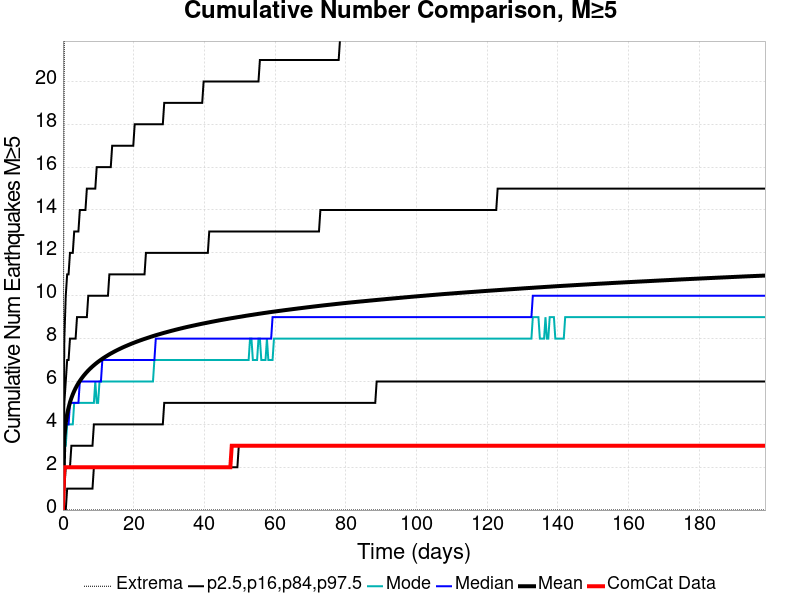

Source data for this figure (header and first rows):
Time (days), ComCat Data, Simulation Mean, Simulation Median, Simulation Mode, Simulation Minimum, Simulation Maximum, 2.5 %-ile, 16 %-ile, 84 %-ile, 97.5 %-ile
0.0, 0.0, 0.0, 0.0, 0.0, 0.0, 0.0, 0.0, 0.0, 0.0, 0.0
0.3979, 2.0, 3.388, 3.0, 3.0, 0.0, 23.0, 0.0, 1.0, 5.0, 8.0
0.7958, 2.0, 4.063, 4.0, 3.0, 0.0, 24.0, 0.0, 2.0, 6.0, 10.0
1.194, 2.0, 4.476, 4.0, 4.0, 0.0, 25.0, 1.0, 2.0, 7.0, 11.0
1.592, 2.0, 4.779, 4.0, 4.0, 0.0, 25.0, 1.0, 2.0, 7.0, 11.0
1.989, 2.0, 5.023, 5.0, 4.0, 0.0, 26.0, 1.0, 2.0, 8.0, 12.0
2.387, 2.0, 5.225, 5.0, 4.0, 0.0, 29.0, 1.0, 3.0, 8.0, 12.0
2.785, 2.0, 5.399, 5.0, 4.0, 0.0, 30.0, 1.0, 3.0, 8.0, 12.0
3.183, 2.0, 5.552, 5.0, 5.0, 0.0, 31.0, 1.0, 3.0, 8.0, 13.0
3.581, 2.0, 5.687, 5.0, 5.0, 0.0, 31.0, 1.0, 3.0, 8.0, 13.0
3.979, 2.0, 5.811, 5.0, 5.0, 0.0, 31.0, 1.0, 3.0, 9.0, 13.0
4.377, 2.0, 5.923, 5.0, 5.0, 0.0, 33.0, 1.0, 3.0, 9.0, 13.0
4.775, 2.0, 6.025, 6.0, 5.0, 0.0, 33.0, 1.0, 3.0, 9.0, 14.0
5.173, 2.0, 6.119, 6.0, 5.0, 0.0, 33.0, 1.0, 3.0, 9.0, 14.0
5.571, 2.0, 6.208, 6.0, 5.0, 0.0, 34.0, 1.0, 3.0, 9.0, 14.0
5.968, 2.0, 6.29, 6.0, 5.0, 0.0, 34.0, 1.0, 3.0, 9.0, 14.0
6.366, 2.0, 6.368, 6.0, 5.0, 0.0, 34.0, 1.0, 3.0, 9.0, 14.0
6.764, 2.0, 6.442, 6.0, 5.0, 0.0, 34.0, 1.0, 3.0, 9.0, 15.0
7.162, 2.0, 6.512, 6.0, 5.0, 0.0, 35.0, 1.0, 3.0, 10.0, 15.0
7.56, 2.0, 6.578, 6.0, 5.0, 0.0, 35.0, 1.0, 3.0, 10.0, 15.0
7.958, 2.0, 6.64, 6.0, 5.0, 0.0, 35.0, 1.0, 3.0, 10.0, 15.0
8.356, 2.0, 6.701, 6.0, 5.0, 0.0, 35.0, 1.0, 3.0, 10.0, 15.0
8.754, 2.0, 6.758, 6.0, 5.0, 0.0, 35.0, 2.0, 4.0, 10.0, 15.0
9.152, 2.0, 6.814, 6.0, 6.0, 0.0, 36.0, 2.0, 4.0, 10.0, 15.0
9.55, 2.0, 6.867, 6.0, 5.0, 0.0, 36.0, 2.0, 4.0, 10.0, 16.0
9.947, 2.0, 6.918, 6.0, 5.0, 0.0, 36.0, 2.0, 4.0, 10.0, 16.0
10.35, 2.0, 6.966, 6.0, 6.0, 0.0, 36.0, 2.0, 4.0, 10.0, 16.0
10.74, 2.0, 7.013, 6.0, 6.0, 0.0, 36.0, 2.0, 4.0, 10.0, 16.0
11.14, 2.0, 7.059, 7.0, 6.0, 0.0, 37.0, 2.0, 4.0, 10.0, 16.0
11.54, 2.0, 7.103, 7.0, 6.0, 0.0, 37.0, 2.0, 4.0, 10.0, 16.0
11.94, 2.0, 7.145, 7.0, 6.0, 0.0, 37.0, 2.0, 4.0, 10.0, 16.0
12.33, 2.0, 7.185, 7.0, 6.0, 0.0, 38.0, 2.0, 4.0, 10.0, 16.0
12.73, 2.0, 7.226, 7.0, 6.0, 0.0, 38.0, 2.0, 4.0, 10.0, 16.0
13.13, 2.0, 7.266, 7.0, 6.0, 0.0, 41.0, 2.0, 4.0, 11.0, 16.0
13.53, 2.0, 7.304, 7.0, 6.0, 0.0, 41.0, 2.0, 4.0, 11.0, 16.0
13.93, 2.0, 7.339, 7.0, 6.0, 0.0, 41.0, 2.0, 4.0, 11.0, 17.0
14.32, 2.0, 7.375, 7.0, 6.0, 0.0, 42.0, 2.0, 4.0, 11.0, 17.0
14.72, 2.0, 7.411, 7.0, 6.0, 0.0, 42.0, 2.0, 4.0, 11.0, 17.0
15.12, 2.0, 7.444, 7.0, 6.0, 0.0, 42.0, 2.0, 4.0, 11.0, 17.0
15.52, 2.0, 7.477, 7.0, 6.0, 0.0, 42.0, 2.0, 4.0, 11.0, 17.0
15.92, 2.0, 7.509, 7.0, 6.0, 0.0, 42.0, 2.0, 4.0, 11.0, 17.0
16.31, 2.0, 7.541, 7.0, 6.0, 0.0, 42.0, 2.0, 4.0, 11.0, 17.0
16.71, 2.0, 7.572, 7.0, 6.0, 0.0, 42.0, 2.0, 4.0, 11.0, 17.0
17.11, 2.0, 7.602, 7.0, 6.0, 0.0, 42.0, 2.0, 4.0, 11.0, 17.0
17.51, 2.0, 7.631, 7.0, 6.0, 0.0, 42.0, 2.0, 4.0, 11.0, 17.0
17.91, 2.0, 7.659, 7.0, 6.0, 0.0, 42.0, 2.0, 4.0, 11.0, 17.0
18.3, 2.0, 7.688, 7.0, 6.0, 0.0, 43.0, 2.0, 4.0, 11.0, 17.0
18.7, 2.0, 7.715, 7.0, 6.0, 0.0, 44.0, 2.0, 4.0, 11.0, 17.0
19.1, 2.0, 7.743, 7.0, 6.0, 0.0, 44.0, 2.0, 4.0, 11.0, 17.0
19.5, 2.0, 7.77, 7.0, 6.0, 0.0, 44.0, 2.0, 4.0, 11.0, 17.0
19.89, 2.0, 7.795, 7.0, 6.0, 0.0, 44.0, 2.0, 4.0, 11.0, 17.0
20.29, 2.0, 7.821, 7.0, 6.0, 0.0, 44.0, 2.0, 4.0, 11.0, 18.0
20.69, 2.0, 7.845, 7.0, 6.0, 0.0, 44.0, 2.0, 4.0, 11.0, 18.0
21.09, 2.0, 7.87, 7.0, 6.0, 0.0, 44.0, 2.0, 4.0, 11.0, 18.0
21.49, 2.0, 7.895, 7.0, 6.0, 0.0, 44.0, 2.0, 4.0, 11.0, 18.0
21.88, 2.0, 7.919, 7.0, 6.0, 0.0, 44.0, 2.0, 4.0, 11.0, 18.0
22.28, 2.0, 7.941, 7.0, 6.0, 0.0, 44.0, 2.0, 4.0, 11.0, 18.0
22.68, 2.0, 7.964, 7.0, 6.0, 0.0, 44.0, 2.0, 4.0, 11.0, 18.0
23.08, 2.0, 7.986, 7.0, 6.0, 0.0, 44.0, 2.0, 4.0, 11.0, 18.0
23.48, 2.0, 8.008, 7.0, 6.0, 0.0, 44.0, 2.0, 4.0, 12.0, 18.0
... 440 more rows
